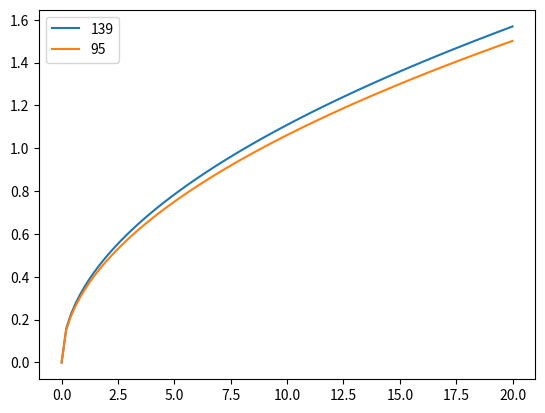

The matplotlib source for this figure:
import matplotlib.pyplot as plt
import numpy as np


def get_mean_free_path(carrier_atoms, carrier_fracs, ff_lightQ, pressure=1):

    kb = 1.380649E-23  # J/K
    T = 270  # k
    ff = 'Kr' if ff_lightQ else 'Xe'

    ds = {'He': 260E-12, 'Ar': 340E-12, 'Xe': 396E-12, 'Kr': 360E-12}

    d_carrier = np.average([ds[a] for a in carrier_atoms], weights=carrier_fracs)

    d = np.mean([d_carrier, ds[ff]])

    pressure *= 1E5  # bar -> Pa

    out = kb * T / (np.sqrt(2) * np.pi * d ** 2 * pressure)
    return out


def get_D(atoms,carrier_fracs,  ff_lightQ, pressure=1):
    """

    Args:
        atoms:
        N: Number of nucleons of species which is diffusing
        pressure:

    Returns:

    """
    kb = 1.380649E-23  # J/K
    T = 270  # k

    N = 140 if ff_lightQ else 95

    lambda_ = get_mean_free_path(atoms, carrier_fracs, ff_lightQ, pressure=pressure)
    kg_per_u = 1.660539066E-27
    ke = 3/2 * kb * T

    mass = kg_per_u * N
    mean_vel = np.sqrt(2/mass * ke)
    return mean_vel * lambda_/3


print()

ts = np.linspace(0, 20, 100)

mean_sqr_displacments = {139: get_D(['He', 'Ar'], [1, 1], False),
                         95:  get_D(['He', 'Ar'], [1, 1], True)}


for k, d in mean_sqr_displacments.items():
    v = 100*np.sqrt(2 * ts * d)
    print(f"D = {d} for {k}")
    plt.plot(ts, v, label=k)
plt.legend()

plt.show()